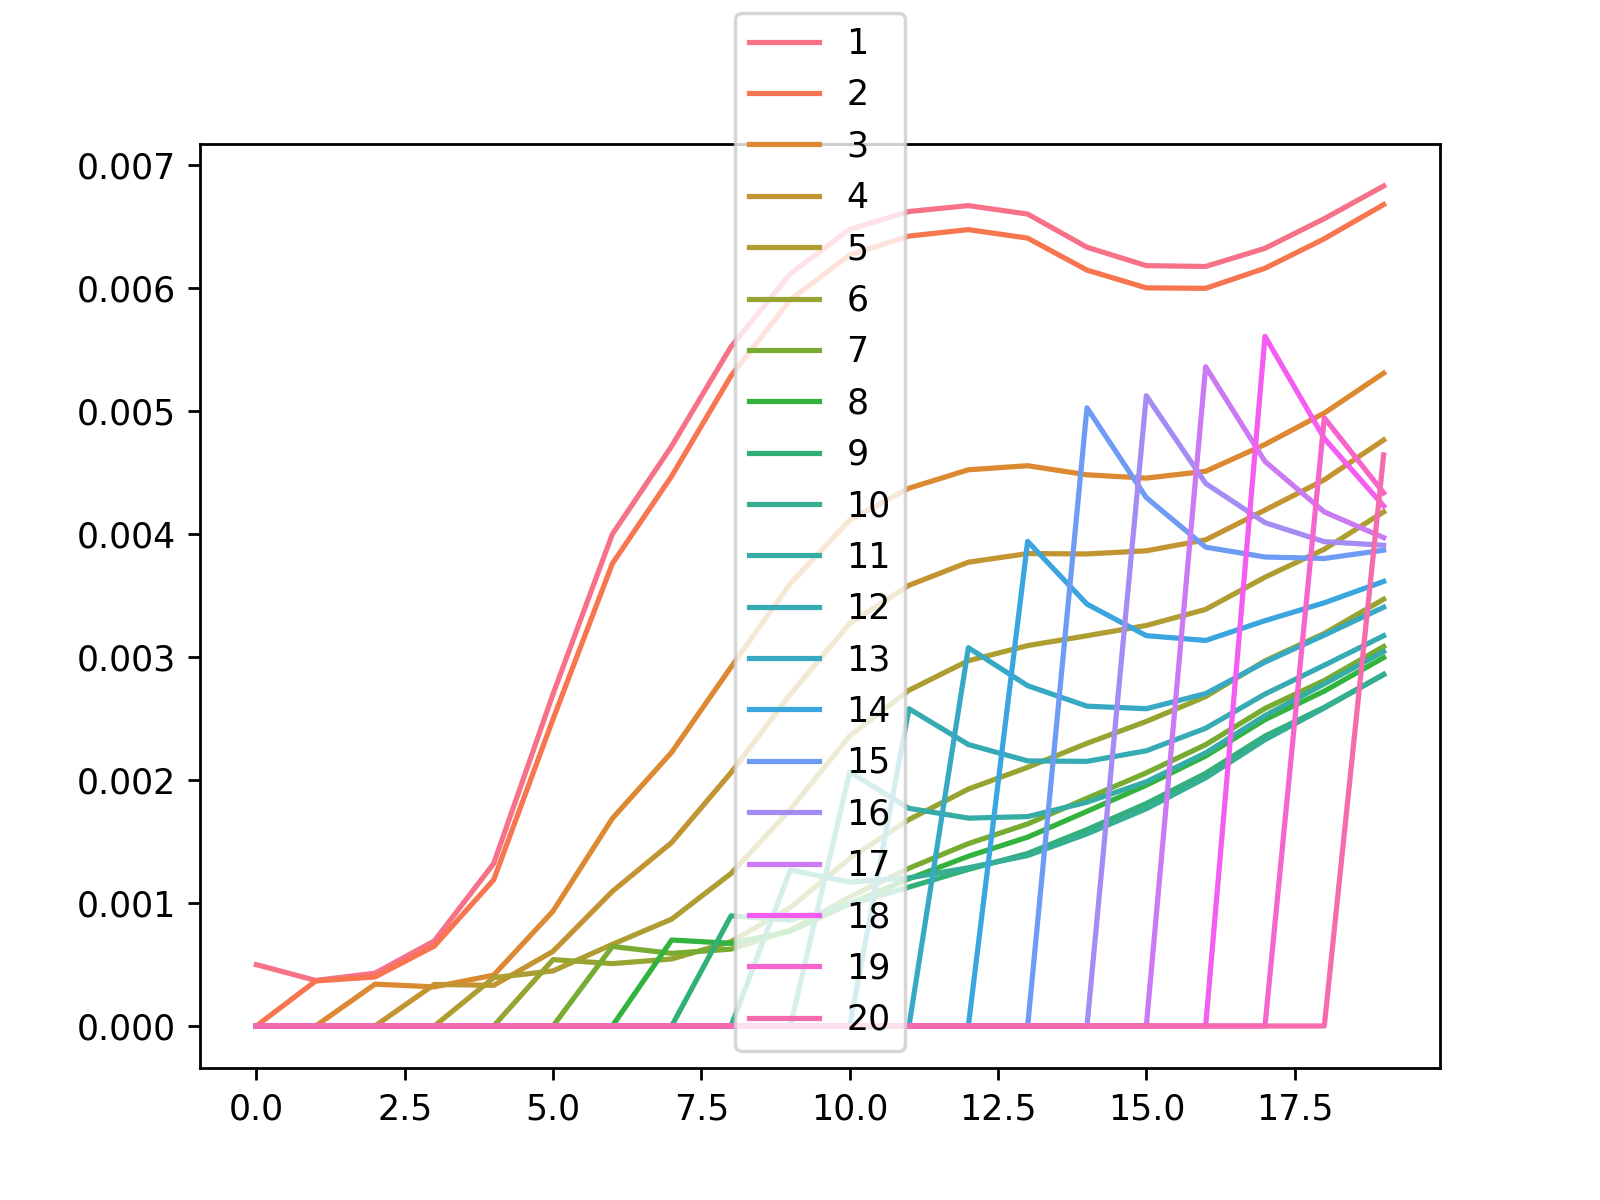

The data file committed next to this chart (first rows):
, 1, 2, 3, 4, 5, 6, 7, 8, 9, 10, 11, 12, 13, 14, 15, 16, 17, 18, 19, 20
0, 0.0004988, 0.0, 0.0, 0.0, 0.0, 0.0, 0.0, 0.0, 0.0, 0.0, 0.0, 0.0, 0.0, 0.0, 0.0, 0.0, 0.0, 0.0, 0.0, 0.0
1, 0.0003703, 0.000366, 0.0, 0.0, 0.0, 0.0, 0.0, 0.0, 0.0, 0.0, 0.0, 0.0, 0.0, 0.0, 0.0, 0.0, 0.0, 0.0, 0.0, 0.0
2, 0.000429, 0.0003987, 0.00034, 0.0, 0.0, 0.0, 0.0, 0.0, 0.0, 0.0, 0.0, 0.0, 0.0, 0.0, 0.0, 0.0, 0.0, 0.0, 0.0, 0.0
3, 0.000692, 0.0006497, 0.0003181, 0.0003378, 0.0, 0.0, 0.0, 0.0, 0.0, 0.0, 0.0, 0.0, 0.0, 0.0, 0.0, 0.0, 0.0, 0.0, 0.0, 0.0
4, 0.00132, 0.001188, 0.0004132, 0.0003303, 0.000393, 0.0, 0.0, 0.0, 0.0, 0.0, 0.0, 0.0, 0.0, 0.0, 0.0, 0.0, 0.0, 0.0, 0.0, 0.0
5, 0.002698, 0.002494, 0.0009334, 0.0006066, 0.0004475, 0.0005398, 0.0, 0.0, 0.0, 0.0, 0.0, 0.0, 0.0, 0.0, 0.0, 0.0, 0.0, 0.0, 0.0, 0.0
6, 0.003997, 0.003758, 0.001687, 0.001094, 0.0006633, 0.0005069, 0.0006463, 0.0, 0.0, 0.0, 0.0, 0.0, 0.0, 0.0, 0.0, 0.0, 0.0, 0.0, 0.0, 0.0
7, 0.004713, 0.004469, 0.002225, 0.001491, 0.0008686, 0.0005447, 0.0005903, 0.0006989, 0.0, 0.0, 0.0, 0.0, 0.0, 0.0, 0.0, 0.0, 0.0, 0.0, 0.0, 0.0
8, 0.005521, 0.005284, 0.002917, 0.002059, 0.001239, 0.0006855, 0.0006248, 0.0006717, 0.0008955, 0.0, 0.0, 0.0, 0.0, 0.0, 0.0, 0.0, 0.0, 0.0, 0.0, 0.0
9, 0.006113, 0.005902, 0.003595, 0.002696, 0.00176, 0.0009627, 0.0007774, 0.0007704, 0.0008602, 0.001268, 0.0, 0.0, 0.0, 0.0, 0.0, 0.0, 0.0, 0.0, 0.0, 0.0
10, 0.006475, 0.006267, 0.004112, 0.003271, 0.002357, 0.001362, 0.001049, 0.0009938, 0.000988, 0.001169, 0.002063, 0.0, 0.0, 0.0, 0.0, 0.0, 0.0, 0.0, 0.0, 0.0
11, 0.006619, 0.00642, 0.004371, 0.003582, 0.002729, 0.001678, 0.001282, 0.001197, 0.001129, 0.001204, 0.001769, 0.002578, 0.0, 0.0, 0.0, 0.0, 0.0, 0.0, 0.0, 0.0
12, 0.006668, 0.006472, 0.00452, 0.003769, 0.002969, 0.001926, 0.001482, 0.001379, 0.001273, 0.001286, 0.001689, 0.002288, 0.003074, 0.0, 0.0, 0.0, 0.0, 0.0, 0.0, 0.0
13, 0.006599, 0.006403, 0.004554, 0.003839, 0.003092, 0.002102, 0.001642, 0.001535, 0.001402, 0.001386, 0.001702, 0.002155, 0.002766, 0.003938, 0.0, 0.0, 0.0, 0.0, 0.0, 0.0
14, 0.006329, 0.006143, 0.00448, 0.003837, 0.003172, 0.002297, 0.001851, 0.001745, 0.001597, 0.001562, 0.001819, 0.002151, 0.002599, 0.003429, 0.005024, 0.0, 0.0, 0.0, 0.0, 0.0
15, 0.00618, 0.005999, 0.004453, 0.003862, 0.003255, 0.002475, 0.002058, 0.001957, 0.001808, 0.001766, 0.001984, 0.002237, 0.002579, 0.003172, 0.004295, 0.005122, 0.0, 0.0, 0.0, 0.0
16, 0.006173, 0.005995, 0.004508, 0.003951, 0.003386, 0.002677, 0.002286, 0.002194, 0.002054, 0.002017, 0.002219, 0.00242, 0.002701, 0.003133, 0.003892, 0.00441, 0.005358, 0.0, 0.0, 0.0
17, 0.00632, 0.006158, 0.004726, 0.004193, 0.003647, 0.002968, 0.002581, 0.00249, 0.002356, 0.002327, 0.002523, 0.002698, 0.002957, 0.003294, 0.003812, 0.004091, 0.004588, 0.005605, 0.0, 0.0
18, 0.006562, 0.006398, 0.004982, 0.004439, 0.003875, 0.00319, 0.002808, 0.002722, 0.00259, 0.002585, 0.00278, 0.002932, 0.003177, 0.003439, 0.0038, 0.003936, 0.004178, 0.004775, 0.004942, 0.0
19, 0.006827, 0.006676, 0.005306, 0.004763, 0.004178, 0.003469, 0.003084, 0.002994, 0.002857, 0.002857, 0.003044, 0.003172, 0.003403, 0.003613, 0.003867, 0.003907, 0.003969, 0.004226, 0.004333, 0.004641
